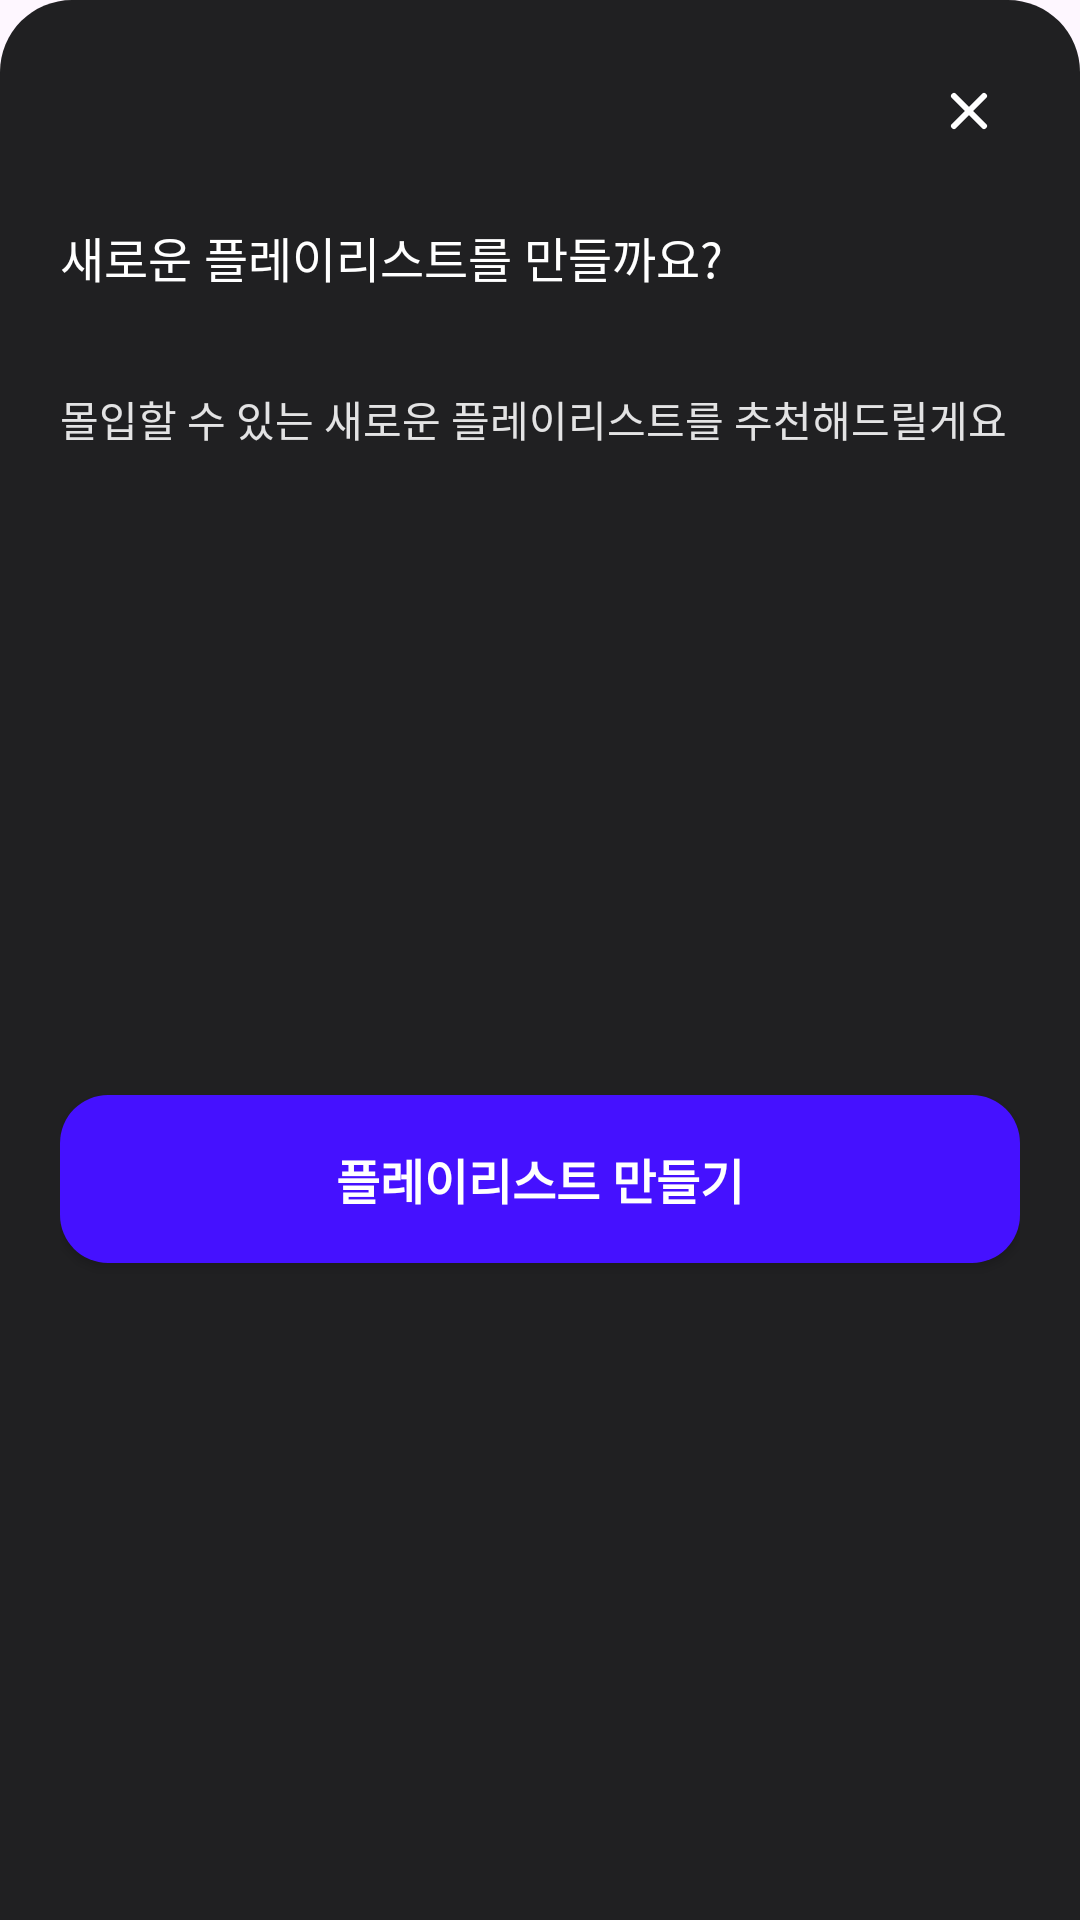

Reconstruct the res/layout file that produces this screen, plus the resources it refers to.
<!-- AndroidManifest.xml: application theme Theme.Soundscape -->
<!-- res/layout/bottom_sheet_library_addplaylist.xml -->
<?xml version="1.0" encoding="utf-8"?>
<androidx.constraintlayout.widget.ConstraintLayout
    xmlns:android="http://schemas.android.com/apk/res/android"
    xmlns:app="http://schemas.android.com/apk/res-auto"
    android:layout_width="match_parent"
    android:layout_height="wrap_content"
    android:background="@drawable/bg_bottom_sheet_rounded"
    android:padding="20dp">

    <ImageView
        android:id="@+id/btnClose"
        android:layout_width="wrap_content"
        android:layout_height="wrap_content"
        android:src="@drawable/onboarding_x"
        android:padding="5dp"
        app:tint="#FFFFFF"
        app:layout_constraintEnd_toEndOf="parent"
        app:layout_constraintTop_toTopOf="parent" />

    <TextView
        android:id="@+id/tvTitle"
        style="@style/Body01_100"
        android:layout_width="wrap_content"
        android:layout_height="wrap_content"
        android:layout_marginTop="20dp"
        android:text="새로운 플레이리스트를 만들까요?"
        android:textColor="#FFFFFF"
        app:layout_constraintStart_toStartOf="parent"
        app:layout_constraintTop_toBottomOf="@id/btnClose" />

    <TextView
        android:id="@+id/tvSubtitle"
        android:layout_width="match_parent"
        android:layout_height="wrap_content"
        android:text="몰입할 수 있는 새로운 플레이리스트를 추천해드릴게요"
        style="@style/Body02_200"
        android:textColor="@color/gray100"
        android:layout_marginTop="32dp"
        app:layout_constraintTop_toBottomOf="@id/tvTitle"/>



    <androidx.appcompat.widget.AppCompatButton
        android:id="@+id/btnMoveToRecommendation"
        android:layout_width="match_parent"
        android:layout_height="56dp"
        android:layout_marginTop="56dp"
        android:layout_marginBottom="40dp"

        android:text="플레이리스트 만들기"
        android:textColor="#FFFFFF"
        android:textSize="16sp"
        android:textStyle="bold"

        android:background="@drawable/bg_input_rounded"
        app:backgroundTint="@color/primary500"

        app:layout_constraintTop_toBottomOf="@id/tvSubtitle"
        app:layout_constraintBottom_toBottomOf="parent" />

</androidx.constraintlayout.widget.ConstraintLayout>
<!-- resources referenced by this layout -->
<resources>
  <color name="gray100">#e3e3e4</color>
  <color name="primary500">#4511ff</color>
  <!-- drawable bg_bottom_sheet_rounded (drawable) -->
  <?xml version="1.0" encoding="utf-8"?>
  <shape xmlns:android="http://schemas.android.com/apk/res/android"
      android:shape="rectangle">
  
      <solid android:color="@color/gray900" />
  
      <corners
          android:topLeftRadius="24dp"
          android:topRightRadius="24dp"
          android:bottomLeftRadius="0dp"
          android:bottomRightRadius="0dp" />
  
  </shape>
  <!-- drawable bg_input_rounded (drawable) -->
  <?xml version="1.0" encoding="utf-8"?>
  <shape xmlns:android="http://schemas.android.com/apk/res/android"
      android:shape="rectangle">
  
      <solid android:color="#202022" />
  
      <corners android:radius="16dp" />
  
  </shape>
  <!-- drawable onboarding_x (drawable) -->
  <vector xmlns:android="http://schemas.android.com/apk/res/android"
      android:width="24dp"
      android:height="24dp"
      android:viewportWidth="24"
      android:viewportHeight="24">
    <path
        android:pathData="M12,12L7,7M12,12L17,17M12,12L17,7M12,12L7,17"
        android:strokeLineJoin="round"
        android:strokeWidth="2"
        android:fillColor="#00000000"
        android:strokeColor="#ED433A"
        android:strokeLineCap="round"/>
  </vector>
  <style name="Body01_100">
          <item name="android:fontFamily">@font/pretendard_bold</item>
          <item name="android:textSize">16sp</item>
          <item name="android:textColor">@color/black</item>
      </style>
  <style name="Body02_200">
          <item name="android:fontFamily">@font/pretendard_medium</item>
          <item name="android:textSize">14sp</item>
          <item name="android:textColor">@color/black</item>
      </style>
  <style name="Theme.Soundscape" parent="Base.Theme.Soundscape" />
  <color name="gray900">#202022</color>
  <color name="black">#FF000000</color>
  <style name="Base.Theme.Soundscape" parent="Theme.Material3.DayNight.NoActionBar">
          
          
      </style>
</resources>
